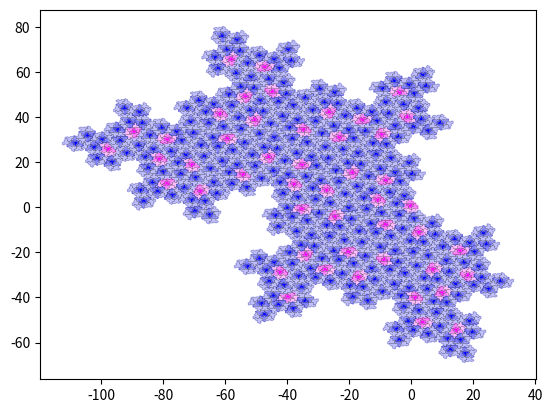

Write the Python code that produced this figure.
import matplotlib.pyplot as plt
import math

phi=(1+math.sqrt(5))/2
sq3=math.sqrt(3)
ap=sq3/2

def trasf(l,alpha,x0,y0):
    x,y=[],[]
    for i in range(len(l[0])):
        a=alpha*math.pi/180
        x.append(l[0][i]*math.cos(a)-l[1][i]*math.sin(a)+x0)
        y.append(l[0][i]*math.sin(a)+l[1][i]*math.cos(a)+y0)
    return [x,y]

hatx=[0, 3/4, 1/2, -1/2, -3/4, -3/2, -9/4, -2, -3/2, -3/2, -3/4, -1/2, 0, 0]
haty=[0, ap/2, ap, ap, ap/2, ap, ap/2, 0, 0, -ap, -3/2*ap, -ap, -ap, 0]

tahx=[-x for x in hatx]

#plt.fill(tahx,haty,color='#00aa0088')

def H7(c1,c2,c3):
    h=[]
    h.append([trasf([tahx,haty],120,0,0),c1])
    h.append([trasf([hatx,haty],60,3/2,ap),c2])
    h.append([trasf([hatx,haty],60,-3/2,ap),c2])
    h.append([trasf([hatx,haty],-60,0,2*ap),c2])
    h.append([trasf([hatx,haty],0,-3/2,3*ap),c3])
    h.append([trasf([hatx,haty],120,-3/2,-ap),c3])
    h.append([trasf([hatx,haty],180,0,-2*ap),c3])
    return h

def H8(c1,c2,c3):
    h=H7(c1,c2,c3)
    h.append([trasf([hatx,haty],60,-3,2*ap),c3])
    return h

c71=(1,0,1)
c72=(1,0.5,1)
c73=(1,0.75,1)
c81=(0,0,1)
c82=(0.5,0.5,1)
c83=(0.75,0.75,1)

def fibo(i):
    if i == 0 or i == 1:
        return 1
    else:
        return fibo(i-1)+fibo(i-2)

def lucas(i):
    if i == 0:
        return 2
    elif i == 1:
        return 1
    else:
        return lucas(i-1)+lucas(i-2)

def lucas31(i):
    if i == 0:
        return 3
    elif i == 1:
        return 1
    else:
        return lucas31(i-1)+lucas31(i-2)

    
def h7rec(depth):
    d = depth-1
    g=[]
    if depth == 0:
        for l in H7(c71,c72,c73):
            g.append([trasf(l[0],0,0,0),l[1]])
        return g
    else:
        for l in h7rec(d):
            g.append([trasf(l[0],0,0,0),l[1]])
        for l in h8rec(d):
            g.append([trasf(l[0],0,-3/2*lucas(2*d+2),ap*fibo(2*d+1)),l[1]])
        for l in h8rec(d):
            g.append([trasf(l[0],-120,-3*fibo(2*d+1),ap*2*lucas(2*d+2)),l[1]])
        for l in h8rec(d):
            g.append([trasf(l[0],60,-3/2*fibo(2*d+2),-ap*lucas31(2*d+2)),l[1]])
        for l in h8rec(d):
            g.append([trasf(l[0],120,3/2*fibo(2*d),-ap*(fibo(2*d+2)+lucas(2*d+2))),l[1]])
        for l in h8rec(d):
            g.append([trasf(l[0],-60,-3/2*fibo(2*d+4),ap*(2*fibo(2*d+2)+lucas(2*d+2))),l[1]])
        return g

def h8rec(depth):
    d = depth-1
    g=[]
    if depth == 0:
        for l in H8(c81,c82,c83):
            g.append([trasf(l[0],0,0,0),l[1]])
        return g
    else:
        for l in h7rec(d):
            g.append([trasf(l[0],0,0,0),l[1]])
        for l in h8rec(d):
            g.append([trasf(l[0],0,-3/2*lucas(2*d+2),ap*fibo(2*d+1)),l[1]])
        for l in h8rec(d):
            g.append([trasf(l[0],0,-3/2*lucas(2*d+4),ap*fibo(2*d+3)),l[1]])
        for l in h8rec(d):
            g.append([trasf(l[0],-120,-3*fibo(2*d+1),ap*2*lucas(2*d+2)),l[1]])
        for l in h8rec(d):
            g.append([trasf(l[0],60,-3/2*fibo(2*d+2),-ap*lucas31(2*d+2)),l[1]])
        for l in h8rec(d):
            g.append([trasf(l[0],120,3/2*fibo(2*d),-ap*(fibo(2*d+2)+lucas(2*d+2))),l[1]])
        for l in h8rec(d):
            g.append([trasf(l[0],-60,-3/2*fibo(2*d+4), ap*(2*fibo(2*d+2)+lucas(2*d+2))),l[1]])
        return g

for l in h8rec(3):
    plt.fill(l[0][0],l[0][1],color=l[1])
#    plt.plot(l[0][0],l[0][1],color=l[1])
    plt.plot(l[0][0],l[0][1],'k',linewidth=.1)


plt.show()
